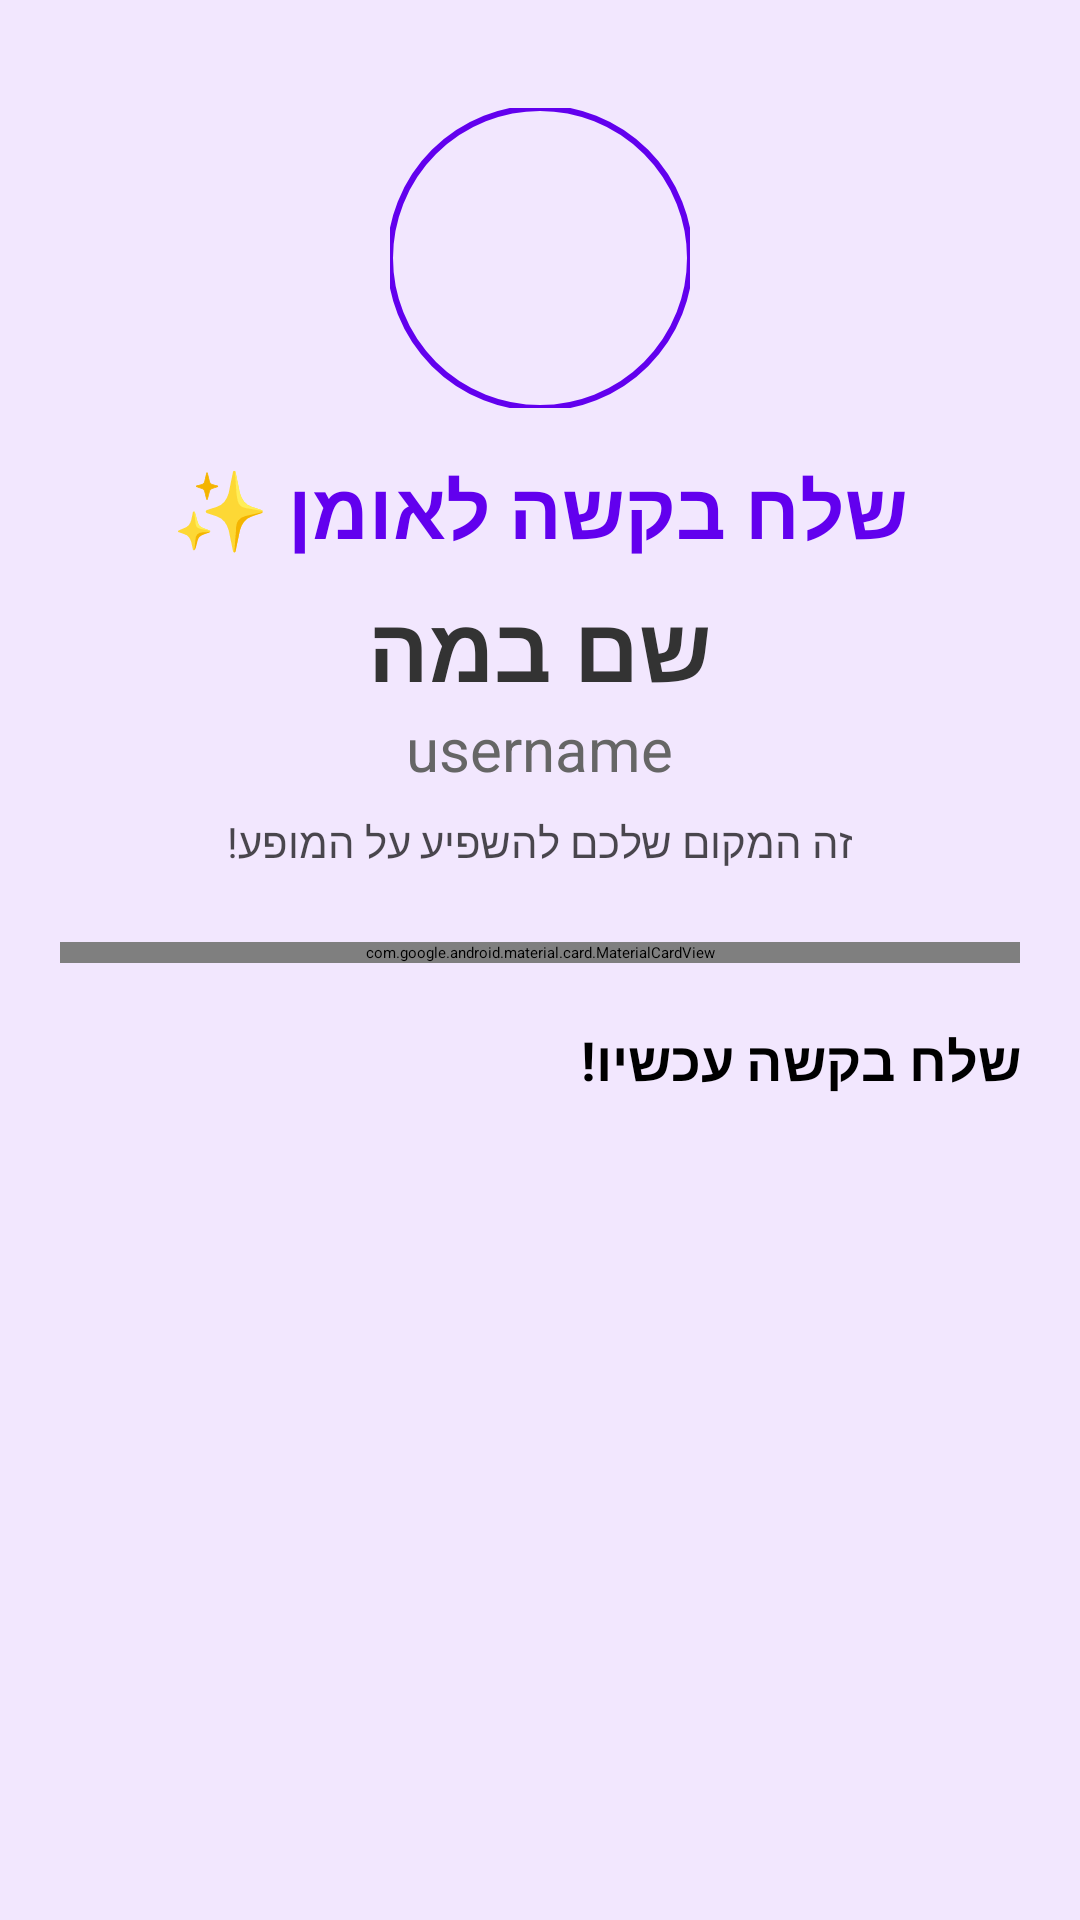

Write the Android layout XML for this screen, with the resource values it uses.
<!-- AndroidManifest.xml: application theme Theme.MyApplication -->
<!-- res/layout/fragment_send_request.xml -->
<?xml version="1.0" encoding="utf-8"?>
<ScrollView xmlns:android="http://schemas.android.com/apk/res/android"
    xmlns:app="http://schemas.android.com/apk/res-auto"
    android:layout_width="match_parent"
    android:layout_height="match_parent"
    android:fillViewport="true"
    android:background="@color/beat_bg_light">

    <LinearLayout
        android:layout_width="match_parent"
        android:layout_height="wrap_content"
        android:orientation="vertical"
        android:padding="20dp"
        android:gravity="center_horizontal">

        <com.google.android.material.imageview.ShapeableImageView
            android:id="@+id/imgArtistProfile"
            android:layout_width="100dp"
            android:layout_height="100dp"
            android:layout_marginTop="16dp"
            android:scaleType="centerCrop"
            android:src="@drawable/ic_dj"
            app:strokeColor="@color/beat_primary"
            app:strokeWidth="2dp"
            app:shapeAppearanceOverlay="@style/CircleAppearance"/>

        <TextView
            android:id="@+id/tvArtistRequestTitle"
            android:layout_width="wrap_content"
            android:layout_height="wrap_content"
            android:text="שלח בקשה לאומן ✨"
            android:textSize="26sp"
            android:textStyle="bold"
            android:textColor="@color/beat_primary"
            android:layout_marginTop="16dp"
            android:layout_marginBottom="8dp"/>

        <TextView
            android:id="@+id/tvArtistStageName"
            android:layout_width="wrap_content"
            android:layout_height="wrap_content"
            android:text="שם במה"
            android:textSize="30sp"
            android:textStyle="bold"
            android:textColor="#333" />

        <TextView
            android:id="@+id/tvArtistUsername"
            android:layout_width="wrap_content"
            android:layout_height="wrap_content"
            android:text="username"
            android:textSize="20sp"
            android:textColor="#666"
            android:layout_marginBottom="8dp"/>

        <TextView
            android:layout_width="wrap_content"
            android:layout_height="wrap_content"
            android:text="זה המקום שלכם להשפיע על המופע!"
            android:textSize="14sp"
            android:alpha="0.7"
            android:layout_marginBottom="24dp"/>

        <com.google.android.material.card.MaterialCardView
            android:layout_width="match_parent"
            android:layout_height="wrap_content"
            app:cardCornerRadius="16dp"
            app:cardElevation="4dp"
            android:layout_marginBottom="20dp">

            <LinearLayout
                android:layout_width="match_parent"
                android:layout_height="wrap_content"
                android:padding="16dp"
                android:orientation="vertical">

                <com.google.android.material.textfield.TextInputLayout
                    android:layout_width="match_parent"
                    android:layout_height="wrap_content"
                    android:hint="השם או הכינוי שלך"
                    android:layout_marginBottom="16dp"
                    style="@style/Widget.MaterialComponents.TextInputLayout.OutlinedBox">

                    <com.google.android.material.textfield.TextInputEditText
                        android:id="@+id/etSenderName"
                        android:layout_width="match_parent"
                        android:layout_height="wrap_content"
                        android:inputType="textPersonName"
                        android:textSize="14sp"/>
                </com.google.android.material.textfield.TextInputLayout>

                <com.google.android.material.textfield.TextInputLayout
                    android:layout_width="match_parent"
                    android:layout_height="wrap_content"
                    android:hint="מה תרצו לבקש מהאומן?"
                    style="@style/Widget.MaterialComponents.TextInputLayout.OutlinedBox">

                    <com.google.android.material.textfield.TextInputEditText
                        android:id="@+id/etRequestContent"
                        android:layout_width="match_parent"
                        android:layout_height="180dp"
                        android:gravity="top"
                        android:inputType="textMultiLine"
                        android:textSize="16sp"/>
                </com.google.android.material.textfield.TextInputLayout>

            </LinearLayout>
        </com.google.android.material.card.MaterialCardView>

        <Button
            android:id="@+id/btnSendRequest"
            android:layout_width="match_parent"
            android:layout_height="56dp"
            android:text="שלח בקשה עכשיו!"
            android:backgroundTint="@color/beat_primary"
            android:textStyle="bold"
            android:textSize="18sp"
            app:cornerRadius="12dp"/>

    </LinearLayout>
</ScrollView>
<!-- resources referenced by this layout -->
<resources>
  <color name="beat_bg_light">#F2E7FE</color>
  <color name="beat_primary">#6200EE</color>
  <style name="CircleAppearance">
          <item name="cornerSize">50%</item>
      </style>
</resources>
